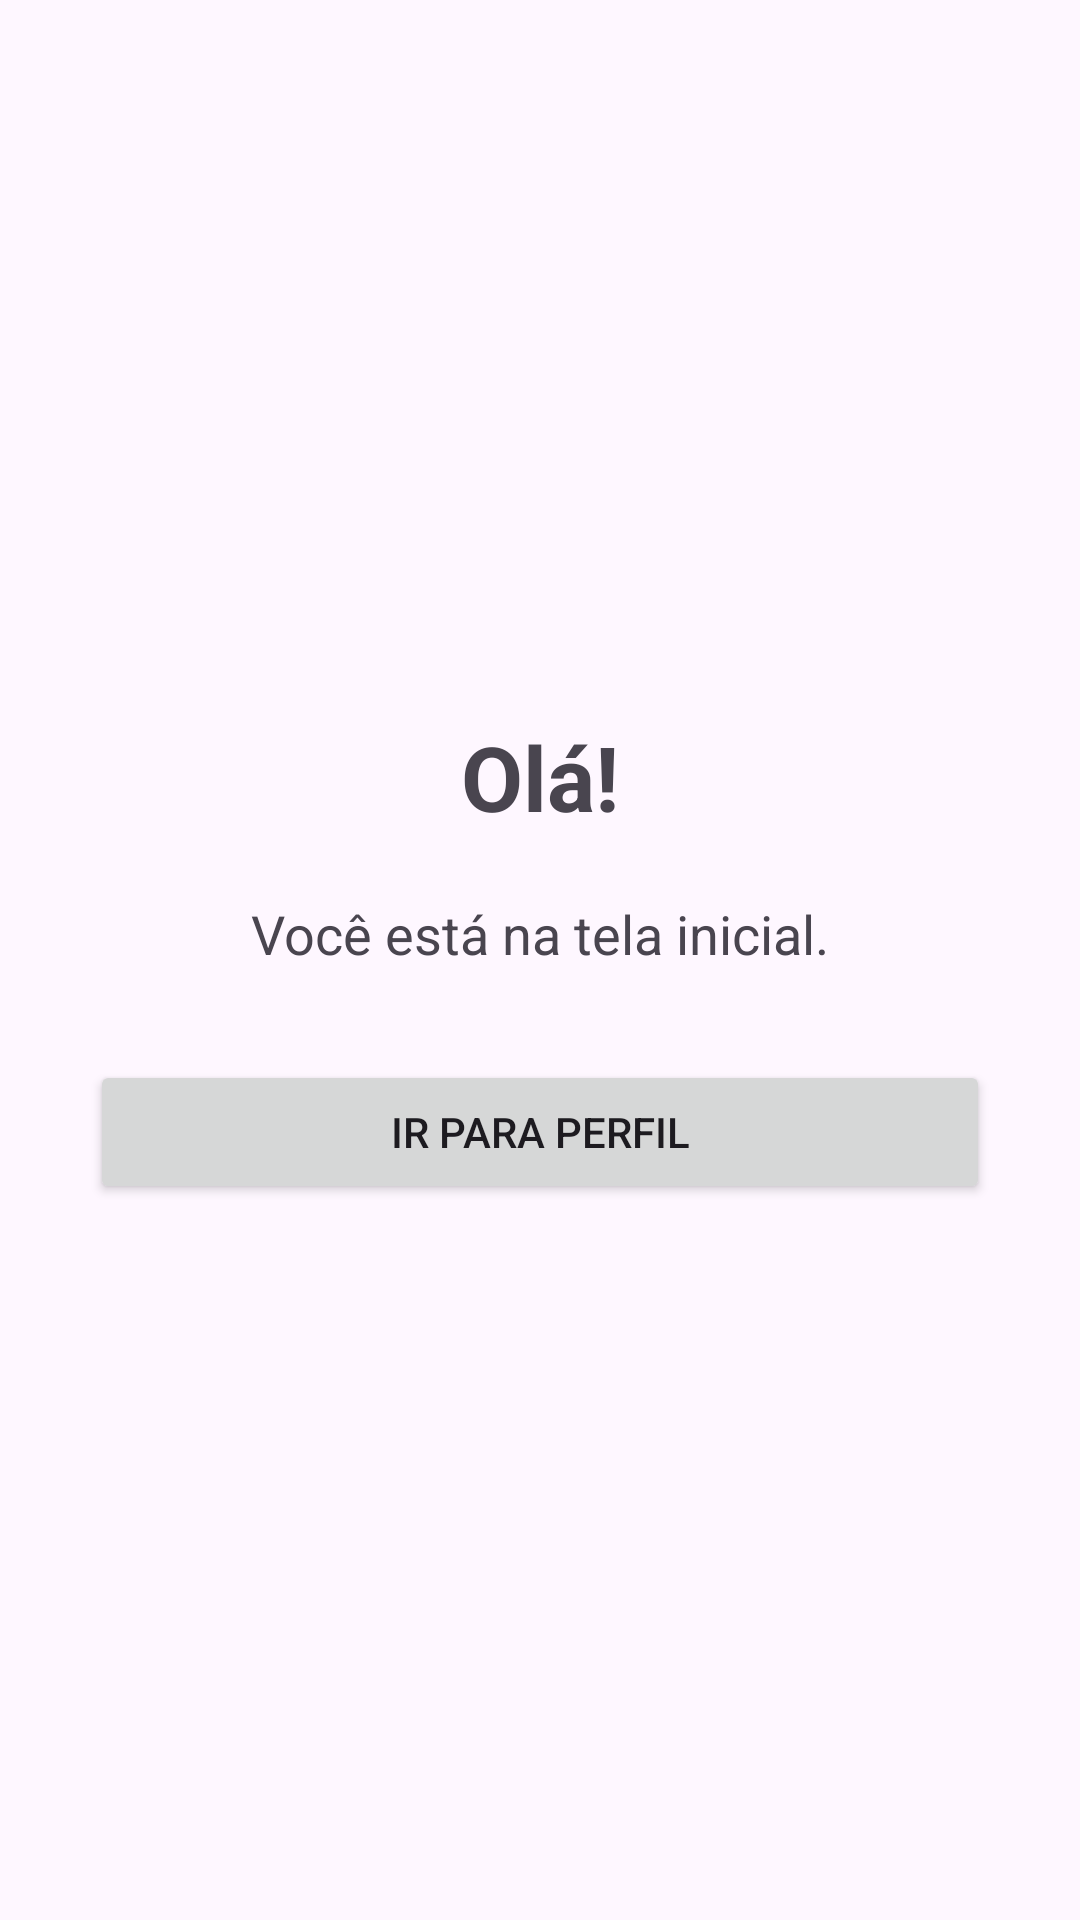

This screen was rendered from an Android layout file. Write that file and the resources it references.
<!-- AndroidManifest.xml: application theme Theme.AttCarol -->
<!-- res/layout/activity_home.xml -->
<?xml version="1.0" encoding="utf-8"?>
<LinearLayout
    xmlns:android="http://schemas.android.com/apk/res/android"
    android:layout_width="match_parent"
    android:layout_height="match_parent"
    android:orientation="vertical"
    android:gravity="center"
    android:padding="30dp">

    <TextView
        android:id="@+id/txtNome"
        android:layout_width="wrap_content"
        android:layout_height="wrap_content"
        android:text="Olá!"
        android:textSize="30sp"
        android:textStyle="bold"
        android:layout_marginBottom="20dp"/>

    <TextView
        android:layout_width="wrap_content"
        android:layout_height="wrap_content"
        android:text="Você está na tela inicial."
        android:textSize="18sp"
        android:layout_marginBottom="30dp"/>

    <Button
        android:id="@+id/btnPerfil"
        android:layout_width="match_parent"
        android:layout_height="wrap_content"
        android:text="IR PARA PERFIL"/>

</LinearLayout>
<!-- resources referenced by this layout -->
<resources>
  <style name="Theme.AttCarol" parent="Base.Theme.AttCarol" />
  <style name="Base.Theme.AttCarol" parent="Theme.Material3.DayNight.NoActionBar">
          
          
      </style>
</resources>
